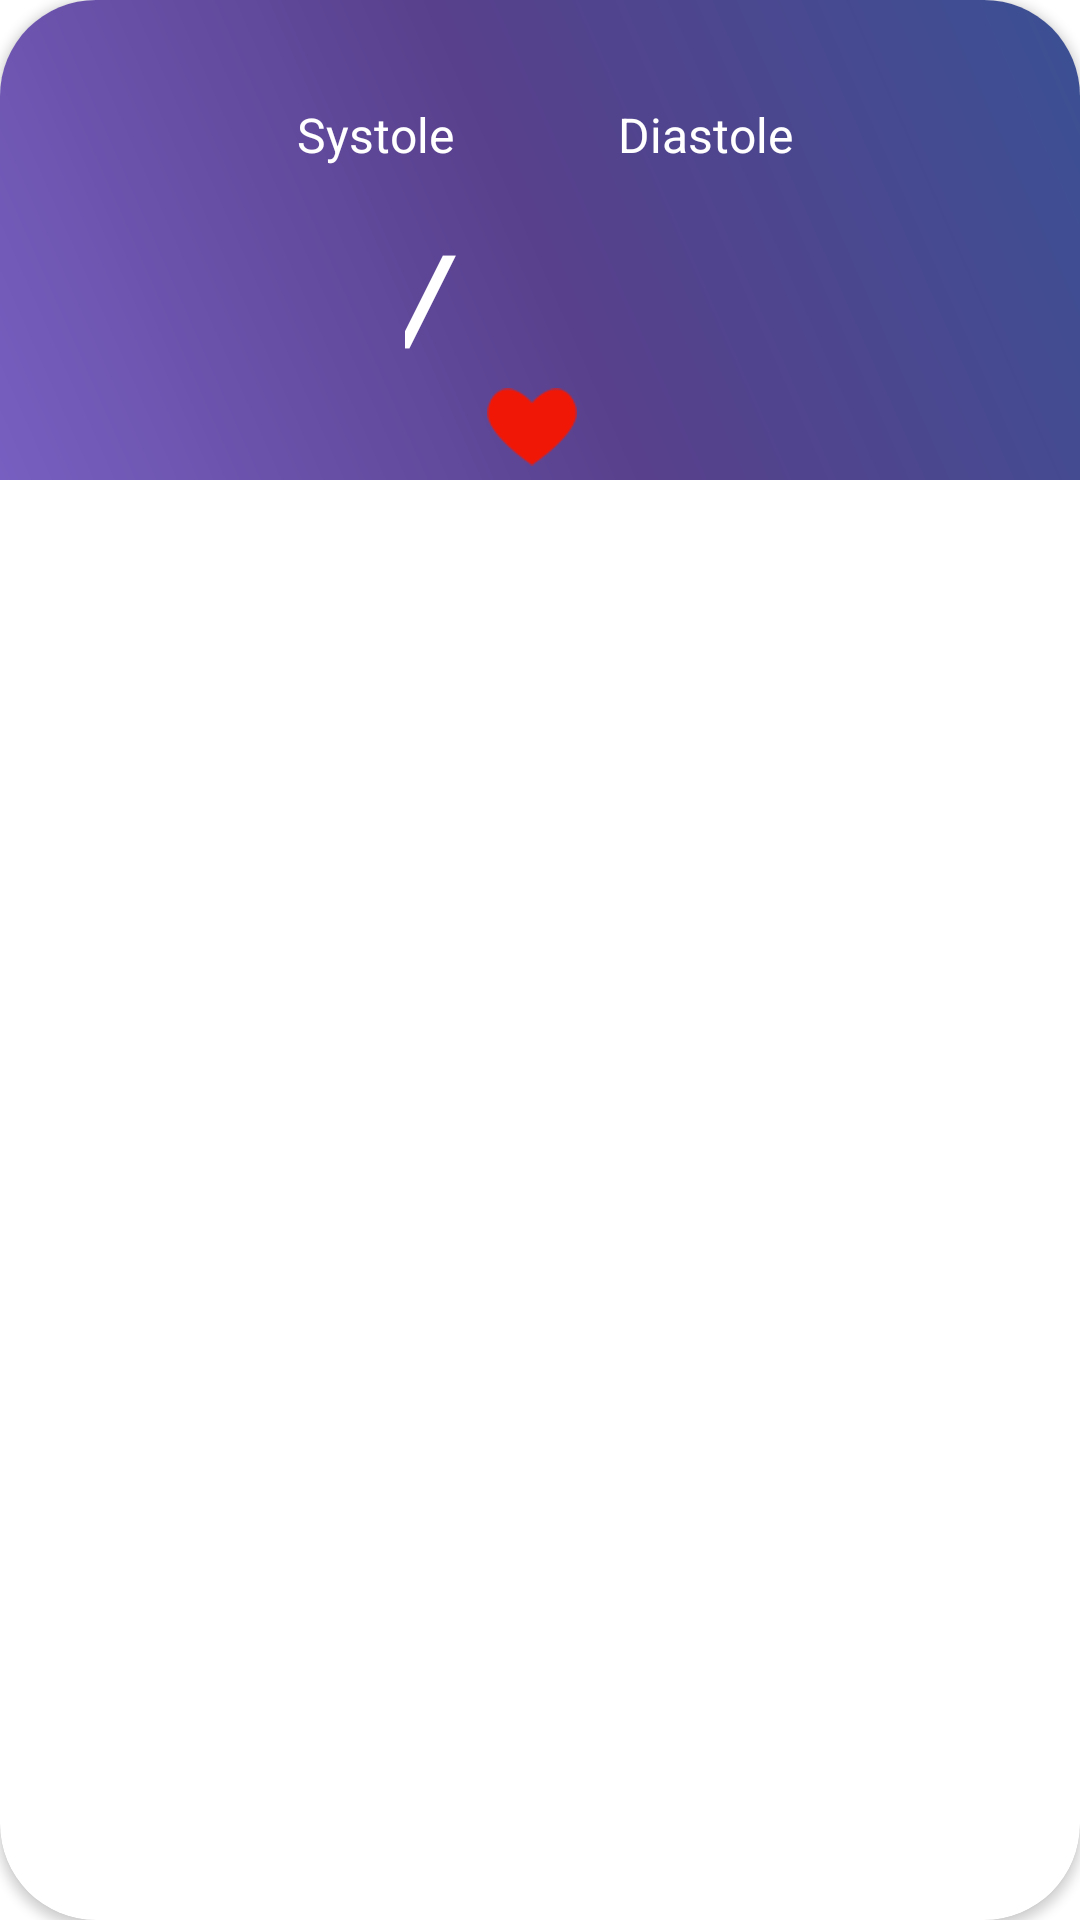

Write the Android layout XML for this screen, with the resource values it uses.
<!-- AndroidManifest.xml: application theme Theme.HealthDiaryPerso -->
<!-- res/layout/presion_rv_item.xml -->
<?xml version="1.0" encoding="utf-8"?>
<androidx.cardview.widget.CardView
    android:id="@+id/cvpresion"
    xmlns:android="http://schemas.android.com/apk/res/android"
    xmlns:tools="http://schemas.android.com/tools"
    xmlns:app="http://schemas.android.com/apk/res-auto"
    android:layout_width="match_parent"
    android:layout_height="160dp"
    app:cardCornerRadius="32dp"
    android:elevation="10dp"
    android:layout_margin="5dp">

    <LinearLayout
        android:layout_width="match_parent"
        android:layout_height="160dp"
        android:orientation="vertical"
        android:background="@drawable/degradado_items">
        <TextView
            android:id="@+id/tvfecha"
            android:layout_width="match_parent"
            android:layout_height="wrap_content"
            android:layout_marginTop="5dp"
            android:layout_marginBottom="10dp"
            tools:text="FECHA"
            android:textColor="@color/white"
            android:gravity="center"/>
        <LinearLayout
            android:layout_width="match_parent"
            android:layout_height="wrap_content"
            android:orientation="horizontal"
            android:layout_marginHorizontal="70dp"
            android:layout_gravity="center">
            <TextView
                android:layout_width="match_parent"
                android:layout_height="wrap_content"
                android:layout_weight="1"
                android:gravity="center"
                android:text="@string/sistole"
                android:textColor="@color/white"
                android:textSize="16dp"/>
            <TextView
                android:layout_width="match_parent"
                android:layout_height="wrap_content"
                android:layout_weight="1"
                android:gravity="center"
                android:text="@string/diastole"
                android:textColor="@color/white"
                android:textSize="16dp"/>
        </LinearLayout>
        <LinearLayout
            android:layout_width="match_parent"
            android:layout_height="wrap_content"
            android:orientation="horizontal"
            android:layout_marginTop="5dp"
            android:layout_marginHorizontal="60dp"
            android:gravity="center_horizontal">
            <TextView
                android:id="@+id/tvsistole"
                android:layout_width="wrap_content"
                android:layout_height="wrap_content"
                android:layout_weight="1"
                tools:text="140"
                android:textColor="@color/white"
                android:textSize="50dp"
                android:textStyle="bold|italic"/>
            <TextView
                android:layout_width="wrap_content"
                android:layout_height="wrap_content"
                android:layout_weight="1"
                android:text="/"
                android:textSize="40dp"
                android:textColor="@color/white"
                android:textStyle="bold|italic"/>

            <TextView
                android:id="@+id/tvdiastole"
                android:layout_width="wrap_content"
                android:layout_height="wrap_content"
                android:layout_weight="1"
                tools:text="70"
                android:textSize="50dp"
                android:textColor="@color/white"
                android:textStyle="bold|italic"/>
        </LinearLayout>
        <LinearLayout
            android:layout_width="match_parent"
            android:layout_height="wrap_content"
            android:orientation="horizontal"
            android:gravity="center_horizontal|center_vertical">
            <ImageView
                android:layout_width="30dp"
                android:layout_height="30dp"
                android:src="@drawable/corazon"
                app:tint="@color/red"/>
            <TextView
                android:id="@+id/tvpulsaciones"
                android:layout_width="wrap_content"
                android:layout_height="wrap_content"
                android:layout_marginLeft="5dp"
                tools:text="45"
                android:textColor="@color/white"
                android:textSize="20sp"/>
        </LinearLayout>

    </LinearLayout>

</androidx.cardview.widget.CardView>
<!-- resources referenced by this layout -->
<resources>
  <color name="red">#F11707</color>
  <color name="white">#FFFFFFFF</color>
  <!-- drawable corazon: png bitmap (drawable, 4497 bytes) -->
  <!-- drawable degradado_items (drawable) -->
  <?xml version="1.0" encoding="utf-8"?>
  <shape xmlns:android="http://schemas.android.com/apk/res/android">
      <gradient
          android:startColor="#775fc1"
          android:centerColor="#58408c"
          android:endColor="#3b5093"
          android:angle="45"/>
  
  </shape>
  <string name="diastole">Diastole</string>
  <string name="sistole">Systole</string>
  <style name="Theme.HealthDiaryPerso" parent="Theme.MaterialComponents.DayNight.NoActionBar">
          
          <item name="colorPrimary">#1976D2</item>
          <item name="colorPrimaryVariant">#303F9F</item>
          <item name="colorOnPrimary">@color/white</item>
          
          <item name="colorSecondary">#1976D2</item>
          <item name="colorSecondaryVariant">#1976D2</item>
          <item name="colorOnSecondary">@color/black</item>
          <item name="colorAccent">#512DA8</item>
          
          <item name="android:statusBarColor" tools:targetApi="l">?attr/colorPrimaryVariant</item>
      </style>
  <color name="black">#FF000000</color>
</resources>
